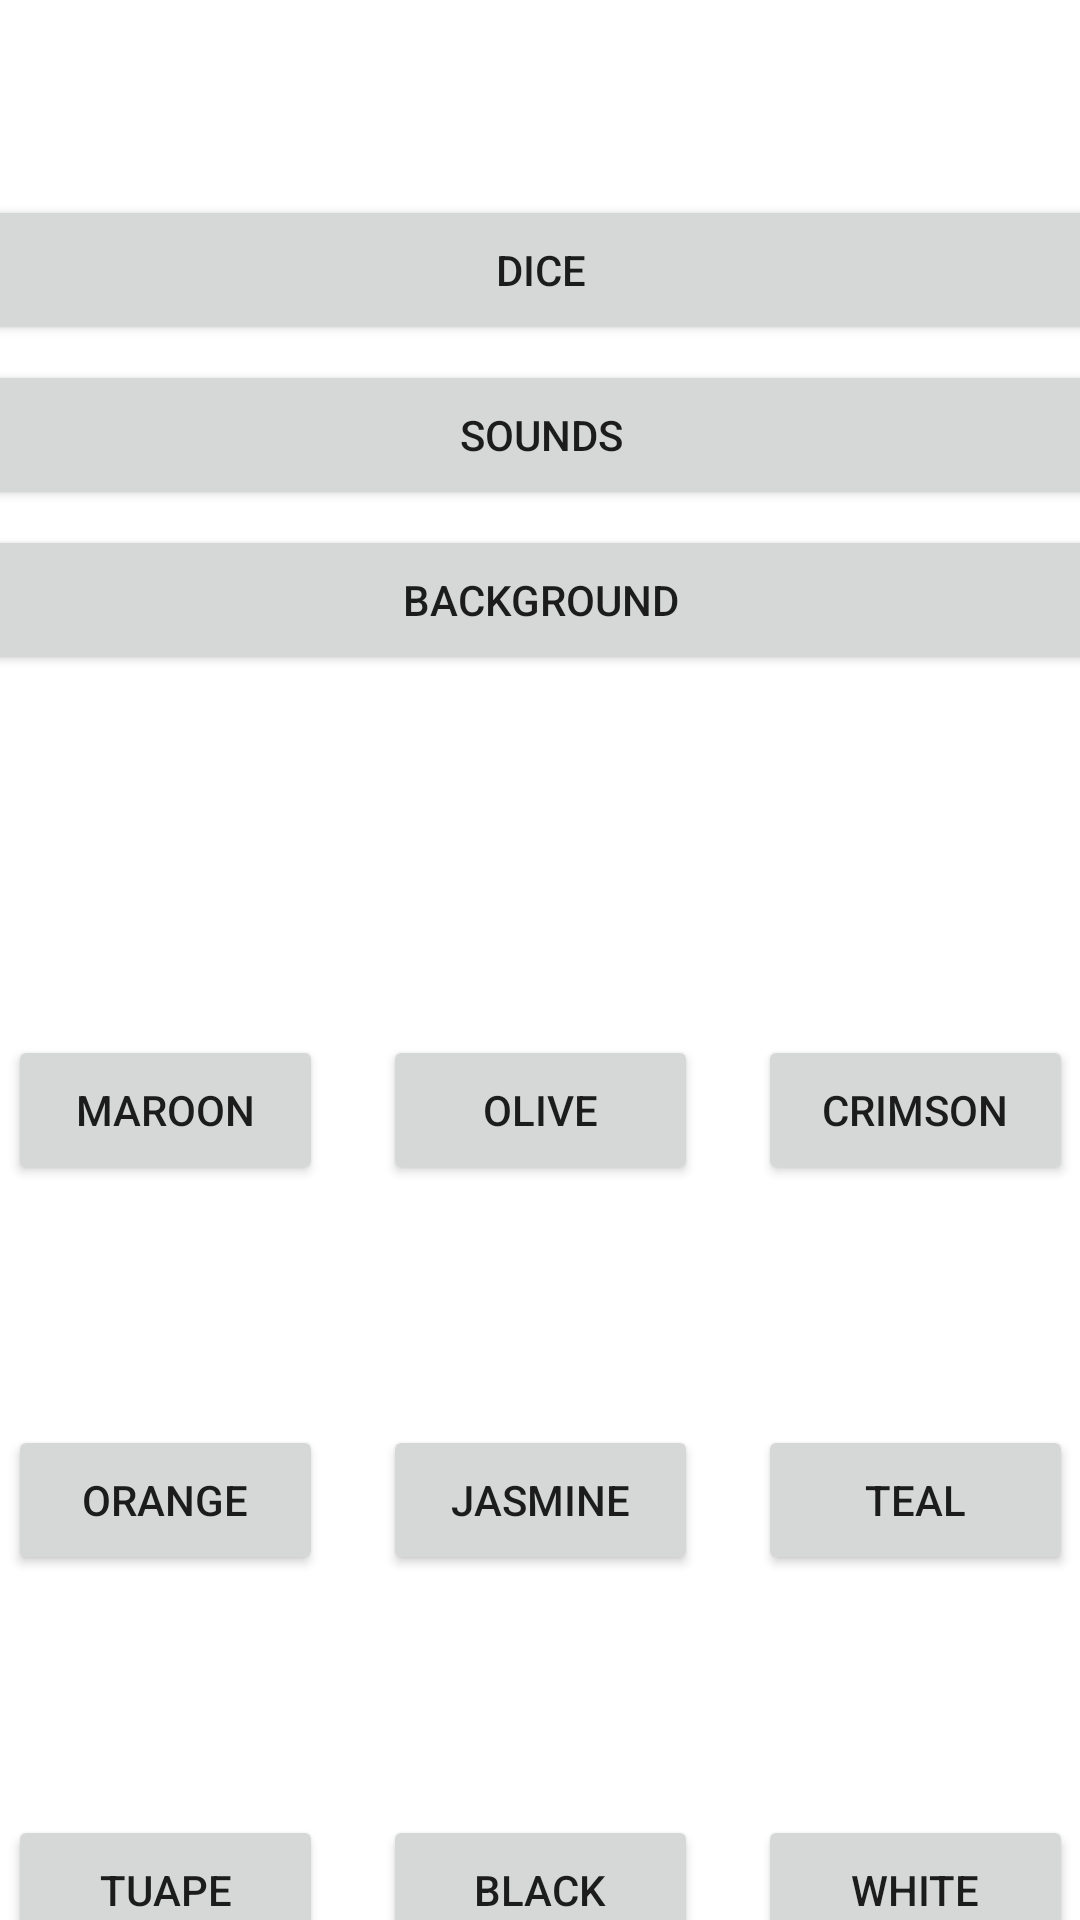

Here is an Android app screen rendered from its layout file. Give the layout XML and the strings, colors and styles it references.
<!-- AndroidManifest.xml: application theme Theme.DnDDiceRollerMobileAppHiFiPrototype -->
<!-- res/layout/activity_collection_page.xml -->
<?xml version="1.0" encoding="utf-8"?>
<androidx.constraintlayout.widget.ConstraintLayout xmlns:android="http://schemas.android.com/apk/res/android"
    android:id="@+id/constraintLayoutCollection"
    xmlns:app="http://schemas.android.com/apk/res-auto"
    xmlns:tools="http://schemas.android.com/tools"
    android:layout_width="match_parent"
    android:layout_height="match_parent"
    tools:context=".collection_page">

    <Button
        android:id="@+id/collection_bg_btn"
        android:layout_width="400dp"
        android:layout_height="50dp"
        android:layout_marginStart="5dp"
        android:layout_marginEnd="5dp"
        android:layout_marginBottom="450dp"
        android:text="Background"
        app:layout_constraintBottom_toBottomOf="parent"
        app:layout_constraintEnd_toEndOf="parent"
        app:layout_constraintStart_toStartOf="parent"
        app:layout_constraintTop_toBottomOf="@+id/collection_sounds_btn" />

    <Button
        android:id="@+id/collection_dice_btn"
        android:layout_width="400dp"
        android:layout_height="50dp"
        android:layout_marginStart="5dp"
        android:layout_marginTop="100dp"
        android:layout_marginEnd="5dp"
        android:layout_marginBottom="5dp"
        android:text="Dice"
        app:layout_constraintBottom_toTopOf="@+id/collection_sounds_btn"
        app:layout_constraintEnd_toEndOf="parent"
        app:layout_constraintStart_toStartOf="parent"
        app:layout_constraintTop_toTopOf="parent" />

    <Button
        android:id="@+id/collection_sounds_btn"
        android:layout_width="400dp"
        android:layout_height="50dp"
        android:layout_marginStart="5dp"
        android:layout_marginEnd="5dp"
        android:layout_marginBottom="5dp"
        android:text="Sounds"
        app:layout_constraintBottom_toTopOf="@+id/collection_bg_btn"
        app:layout_constraintEnd_toEndOf="parent"
        app:layout_constraintStart_toStartOf="parent"
        app:layout_constraintTop_toBottomOf="@+id/collection_dice_btn" />

    <ImageButton
        android:id="@+id/collection_back_btn"
        android:layout_width="70dp"
        android:layout_height="70dp"
        android:layout_marginEnd="336dp"
        android:layout_marginBottom="656dp"
        app:layout_constraintBottom_toBottomOf="parent"
        app:layout_constraintEnd_toEndOf="parent"
        app:layout_constraintStart_toStartOf="parent"
        app:layout_constraintTop_toTopOf="parent"
        app:srcCompat="@drawable/back_btn_draft_foreground" />

    <Button
        android:id="@+id/color1"
        android:layout_width="105dp"
        android:layout_height="50dp"
        android:layout_marginStart="10dp"
        android:layout_marginTop="400dp"
        android:layout_marginEnd="10dp"
        android:layout_marginBottom="40dp"
        android:text="Maroon"
        app:layout_constraintBottom_toTopOf="@+id/color4"
        app:layout_constraintEnd_toStartOf="@+id/color2"
        app:layout_constraintStart_toStartOf="parent"
        app:layout_constraintTop_toTopOf="parent" />

    <Button
        android:id="@+id/color2"
        android:layout_width="105dp"
        android:layout_height="50dp"
        android:layout_marginStart="10dp"
        android:layout_marginTop="400dp"
        android:layout_marginEnd="10dp"
        android:layout_marginBottom="40dp"
        android:text="Olive"
        app:layout_constraintBottom_toTopOf="@+id/color5"
        app:layout_constraintEnd_toStartOf="@+id/color3"
        app:layout_constraintStart_toEndOf="@+id/color1"
        app:layout_constraintTop_toTopOf="parent" />

    <Button
        android:id="@+id/color3"
        android:layout_width="105dp"
        android:layout_height="50dp"
        android:layout_marginStart="10dp"
        android:layout_marginTop="400dp"
        android:layout_marginEnd="10dp"
        android:layout_marginBottom="40dp"
        android:text="Crimson"
        app:layout_constraintBottom_toTopOf="@+id/color6"
        app:layout_constraintEnd_toEndOf="parent"
        app:layout_constraintStart_toEndOf="@+id/color2"
        app:layout_constraintTop_toTopOf="parent" />

    <Button
        android:id="@+id/color4"
        android:layout_width="105dp"
        android:layout_height="50dp"
        android:layout_marginStart="10dp"
        android:layout_marginTop="40dp"
        android:layout_marginEnd="10dp"
        android:layout_marginBottom="40dp"
        android:text="Orange"
        app:layout_constraintBottom_toTopOf="@+id/color7"
        app:layout_constraintEnd_toStartOf="@+id/color5"
        app:layout_constraintStart_toStartOf="parent"
        app:layout_constraintTop_toBottomOf="@+id/color1" />

    <Button
        android:id="@+id/color5"
        android:layout_width="105dp"
        android:layout_height="50dp"
        android:layout_marginStart="10dp"
        android:layout_marginTop="40dp"
        android:layout_marginEnd="10dp"
        android:layout_marginBottom="40dp"
        android:text="Jasmine"
        app:layout_constraintBottom_toTopOf="@+id/color8"
        app:layout_constraintEnd_toStartOf="@+id/color6"
        app:layout_constraintStart_toEndOf="@+id/color4"
        app:layout_constraintTop_toBottomOf="@+id/color2" />

    <Button
        android:id="@+id/color6"
        android:layout_width="105dp"
        android:layout_height="50dp"
        android:layout_marginStart="10dp"
        android:layout_marginTop="40dp"
        android:layout_marginEnd="10dp"
        android:layout_marginBottom="40dp"
        android:text="Teal"
        app:layout_constraintBottom_toTopOf="@+id/color9"
        app:layout_constraintEnd_toEndOf="parent"
        app:layout_constraintStart_toEndOf="@+id/color5"
        app:layout_constraintTop_toBottomOf="@+id/color3" />

    <Button
        android:id="@+id/color7"
        android:layout_width="105dp"
        android:layout_height="50dp"
        android:layout_marginStart="10dp"
        android:layout_marginTop="40dp"
        android:layout_marginEnd="10dp"
        android:layout_marginBottom="40dp"
        android:text="Tuape"
        app:layout_constraintBottom_toBottomOf="parent"
        app:layout_constraintEnd_toStartOf="@+id/color8"
        app:layout_constraintStart_toStartOf="parent"
        app:layout_constraintTop_toBottomOf="@+id/color4" />

    <Button
        android:id="@+id/color8"
        android:layout_width="105dp"
        android:layout_height="50dp"
        android:layout_marginStart="10dp"
        android:layout_marginTop="40dp"
        android:layout_marginEnd="10dp"
        android:layout_marginBottom="40dp"
        android:text="Black"
        app:layout_constraintBottom_toBottomOf="parent"
        app:layout_constraintEnd_toStartOf="@+id/color9"
        app:layout_constraintStart_toEndOf="@+id/color7"
        app:layout_constraintTop_toBottomOf="@+id/color5" />

    <Button
        android:id="@+id/color9"
        android:layout_width="105dp"
        android:layout_height="50dp"
        android:layout_marginStart="10dp"
        android:layout_marginTop="40dp"
        android:layout_marginEnd="10dp"
        android:layout_marginBottom="40dp"
        android:text="White"
        app:layout_constraintBottom_toBottomOf="parent"
        app:layout_constraintEnd_toEndOf="parent"
        app:layout_constraintStart_toEndOf="@+id/color8"
        app:layout_constraintTop_toBottomOf="@+id/color6" />

</androidx.constraintlayout.widget.ConstraintLayout>
<!-- resources referenced by this layout -->
<resources>
  <style name="Theme.DnDDiceRollerMobileAppHiFiPrototype" parent="Theme.MaterialComponents.DayNight.DarkActionBar">
          
          <item name="colorPrimary">@color/purple_500</item>
          <item name="colorPrimaryVariant">@color/purple_700</item>
          <item name="colorOnPrimary">@color/white</item>
          
          <item name="colorSecondary">@color/teal_200</item>
          <item name="colorSecondaryVariant">@color/teal_700</item>
          <item name="colorOnSecondary">@color/black</item>
          
          <item name="android:statusBarColor" tools:targetApi="l">?attr/colorPrimaryVariant</item>
          
      </style>
  <color name="purple_500">#FF6200EE</color>
  <color name="purple_700">#FF3700B3</color>
  <color name="white">#FFFFFFFF</color>
  <color name="teal_200">#FF03DAC5</color>
  <color name="teal_700">#FF018786</color>
  <color name="black">#FF000000</color>
</resources>
